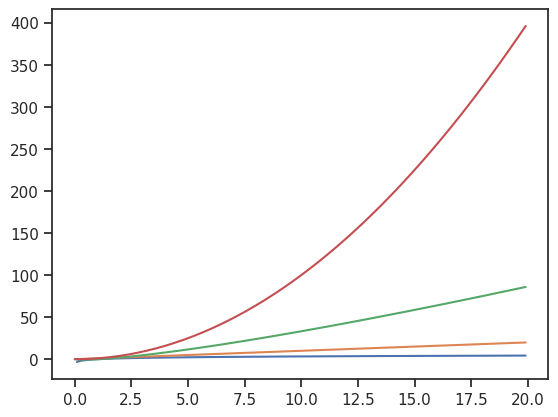

Here is the Python script that generated this plot: (Note: this script raises an exception after producing the figure.)
import matplotlib.pyplot as plt
import seaborn as sns
import numpy as np


def main():
    x = np.arange(0, 20, 0.1)
    # print(x)
    sns.set(style='ticks', font='Arial')
    fig = plt.figure()
    plt.plot(x, np.log2(x), label='O (log n)')
    plt.plot(x, x, label='O (n)')
    plt.plot(x, x * np.log2(x), label='O (nlog n)')
    plt.plot(x, x ** 2, label='O (n${^2}$)')
    x_ = np.array([0, 1, 2, 3, 4, 5, 6, 7, 8, 9, 10])
    y_ = []
    for i in x_:
        y_.append(np.math.factorial(i))
    plt.plot(x_, y_, label='O (n!)')
    plt.ylim(-10, 200)
    plt.xlabel('n')
    plt.ylabel('O (f(n))')
    plt.legend()
    plt.show()


if __name__ == '__main__':
    main()
